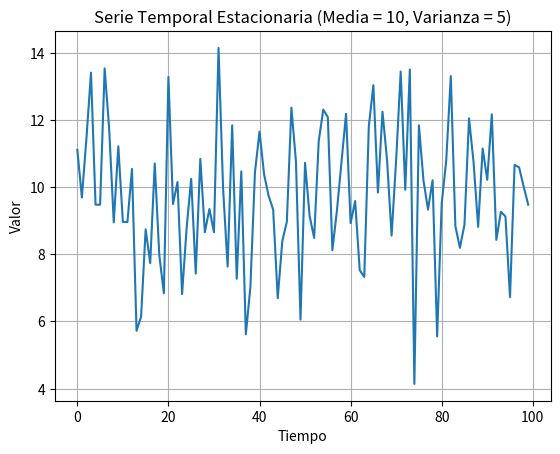

Write the Python code that produced this figure.
import numpy as np
import matplotlib.pyplot as plt

# Definir el número de puntos en el tiempo
n = 100

# Media y varianza constantes para el proceso estacionario
media = 10
varianza = 5

# Generar una serie de tiempo estacionaria
# Esto es básicamente una serie de números aleatorios con media constante y varianza constante
np.random.seed(42)  # Para obtener resultados reproducibles
serie_temporal = np.random.normal(media, np.sqrt(varianza), n)

# Graficar la serie temporal
plt.plot(serie_temporal)
plt.title("Serie Temporal Estacionaria (Media = 10, Varianza = 5)")
plt.xlabel("Tiempo")
plt.ylabel("Valor")
plt.grid(True)
plt.show()

# Calcular la media y varianza
media_estimada = np.mean(serie_temporal)
varianza_estimada = np.var(serie_temporal)

print(f"Media estimada: {media_estimada}")
print(f"Varianza estimada: {varianza_estimada}")

"""
Generación de la serie temporal:

Usamos np.random.normal(media, np.sqrt(varianza), n) para generar una 
serie de números aleatorios distribuidos normalmente (gaussianos) con una 
media constante (10) y una varianza constante (5).
Graficado:

La serie generada se grafica para mostrar cómo varía con el tiempo. En este 
caso, debería mostrar fluctuaciones alrededor de la media 10.
Cálculo de la media y varianza:

Al final, se calculan y se imprimen la media y la varianza estimadas de la 
serie para verificar que se mantienen constantes.
Salida Esperada:
Un gráfico donde los valores fluctúan alrededor de la media (10),
con variaciones dentro de los límites dictados por la varianza (5).
Una media estimada cercana a 10 y una varianza estimada cercana a 5.
"""